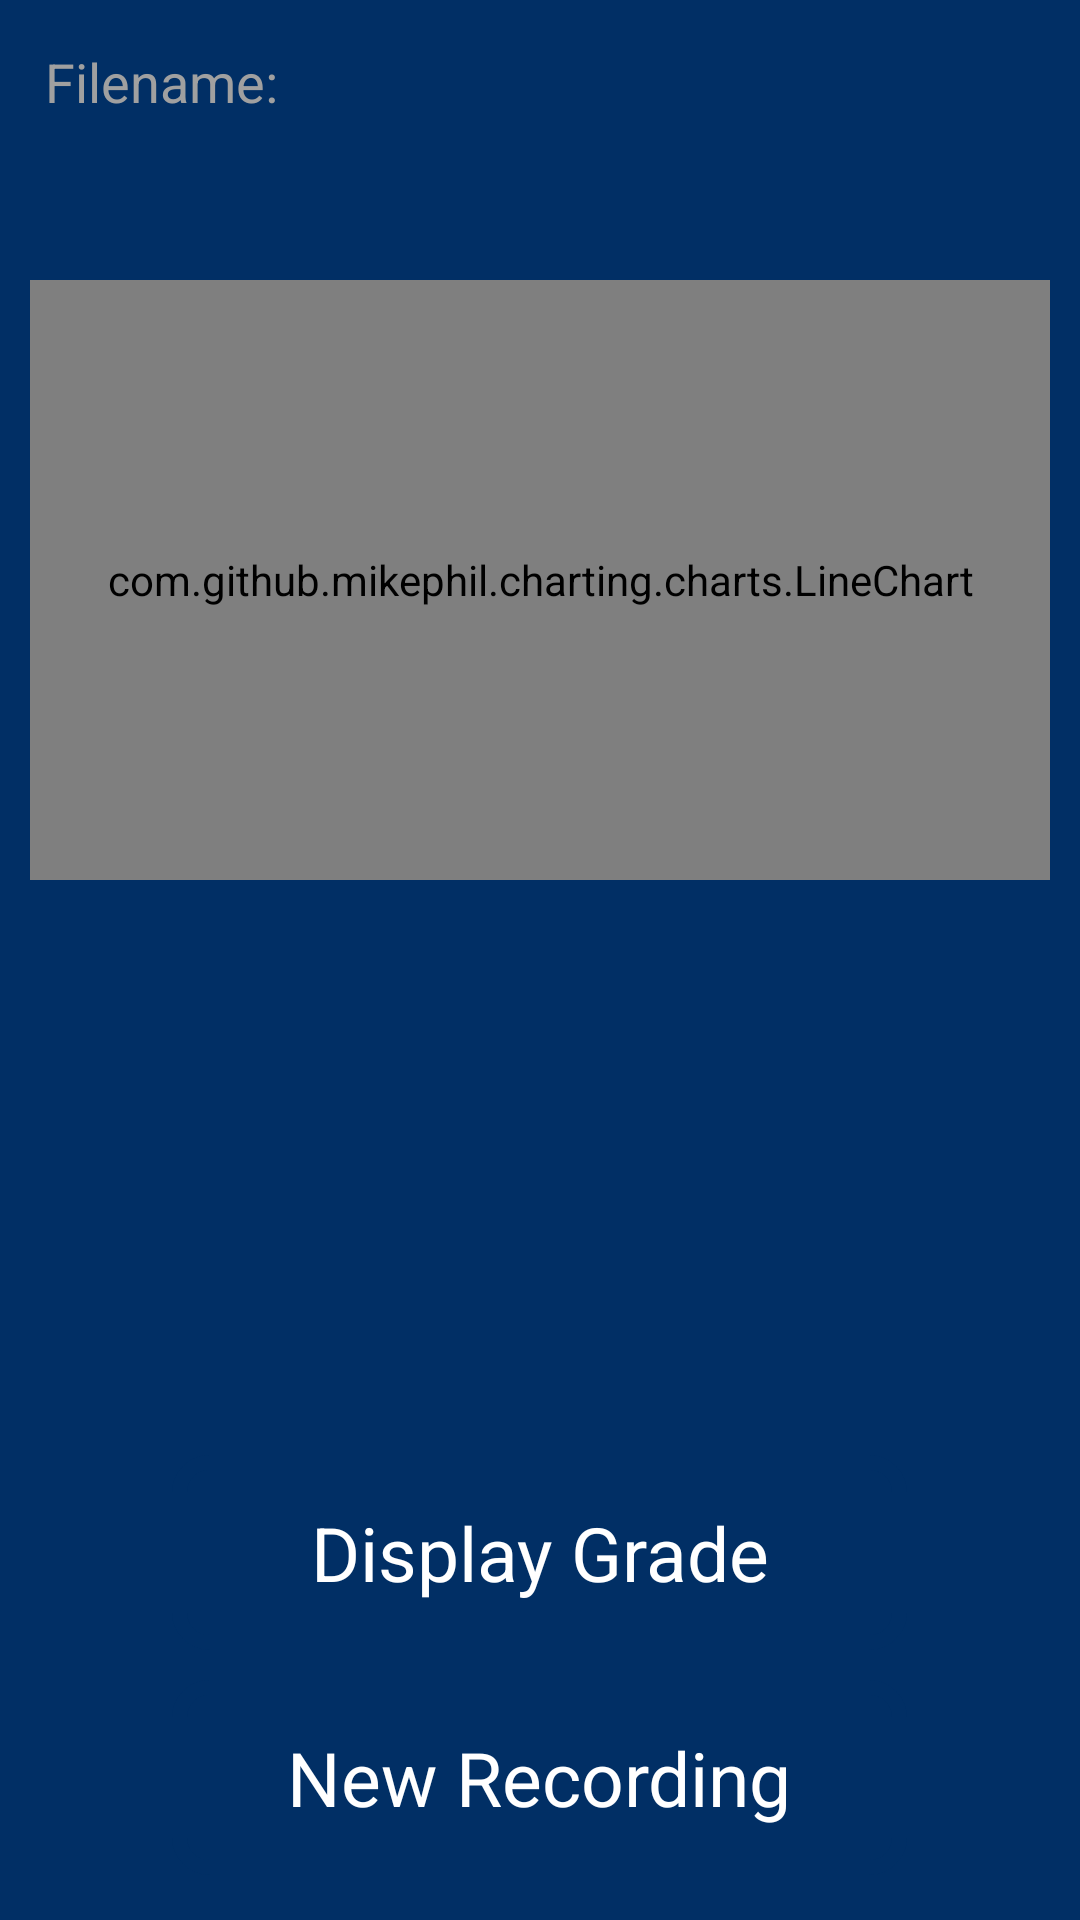

This screen was rendered from an Android layout file. Write that file and the resources it references.
<!-- AndroidManifest.xml: application theme android:Theme.NoTitleBar -->
<!-- res/layout/layout_graph.xml -->
<?xml version="1.0" encoding="utf-8"?>

<RelativeLayout xmlns:android="http://schemas.android.com/apk/res/android"
    android:layout_width="wrap_content"
    android:layout_height="wrap_content"
    android:orientation="vertical"
    android:background="@color/app_background">

    <TextView
        android:id="@+id/filenameLabel"
        android:layout_width="wrap_content"
        android:layout_height="wrap_content"
        android:layout_marginTop="15dp"
        android:layout_marginLeft="15dp"
        android:text="Filename:"
        android:textColor="#a0a0a0"
        android:textSize="18dp"
        />

    <TextView
        android:id="@+id/filenameValue"
        android:layout_width="wrap_content"
        android:layout_height="wrap_content"
        android:layout_below="@id/filenameLabel"
        android:layout_alignLeft="@id/filenameLabel"
        android:layout_marginTop="-5dp"
        android:text=""
        android:textColor="@android:color/white"
        android:textSize="25dp"
        />

    <com.github.mikephil.charting.charts.LineChart
        android:id="@+id/chart2"
        android:layout_width="match_parent"
        android:layout_height="200dp"
        android:background="@color/app_background"
        android:layout_marginRight="10dp"
        android:layout_marginLeft="10dp"
        android:layout_below="@+id/filenameValue"
        android:layout_centerHorizontal="true"
        android:layout_marginTop="25dp" />

    <Button
        android:id="@+id/newRecording"
        android:layout_width="245dp"
        android:layout_height="65dp"
        android:layout_marginBottom="15dp"
        android:layout_centerHorizontal="true"
        android:layout_alignParentBottom="true"
        android:background="@drawable/rounded_button"
        android:text="New Recording"
        android:textSize="25sp"
        android:textColor="@android:color/white"
        android:onClick="onNewRecording"
        />

    <Button
        android:id="@+id/displayGrade"
        android:layout_width="245dp"
        android:layout_height="65dp"
        android:layout_marginBottom="10dp"
        android:layout_centerHorizontal="true"
        android:layout_above="@id/newRecording"
        android:background="@drawable/rounded_button"
        android:text="Display Grade"
        android:textSize="25sp"
        android:textColor="@android:color/white"
        android:onClick="onNewRecording"
        />

</RelativeLayout>
<!-- resources referenced by this layout -->
<resources>
  <color name="app_background">#012f65</color>
  <!-- drawable rounded_button (drawable) -->
  <?xml version="1.0" encoding="utf-8"?>
  
  <shape xmlns:android="http://schemas.android.com/apk/res/android"
      android:shape="rectangle">
      <stroke android:color="@color/app_background" android:width="@dimen/button_stroke_width" />
      <corners android:radius="@dimen/rounded_button" />
  </shape>
  <dimen name="button_stroke_width">5dp</dimen>
  <dimen name="rounded_button">10dp</dimen>
</resources>
